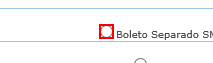
Workflow: Cenario_53

Step 1 [try]: check the text box 'radioTipoBoleto' in window 'NFO Vivo 360º - Call Center'

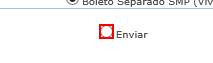
Step 2: check the text box 'radioEscolheOperacao' in window 'NFO Vivo 360º - Call Center'

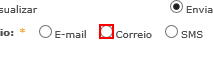
Step 3: check the text box 'radioEscolheEnvio' in window 'NFO Vivo 360º - Call Center'

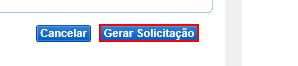
Step 4: click on the button in window 'NFO Vivo 360º - Call Center'

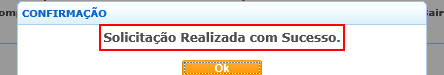
Step 5: find the element in window 'NFO Vivo 360º - Call Center'

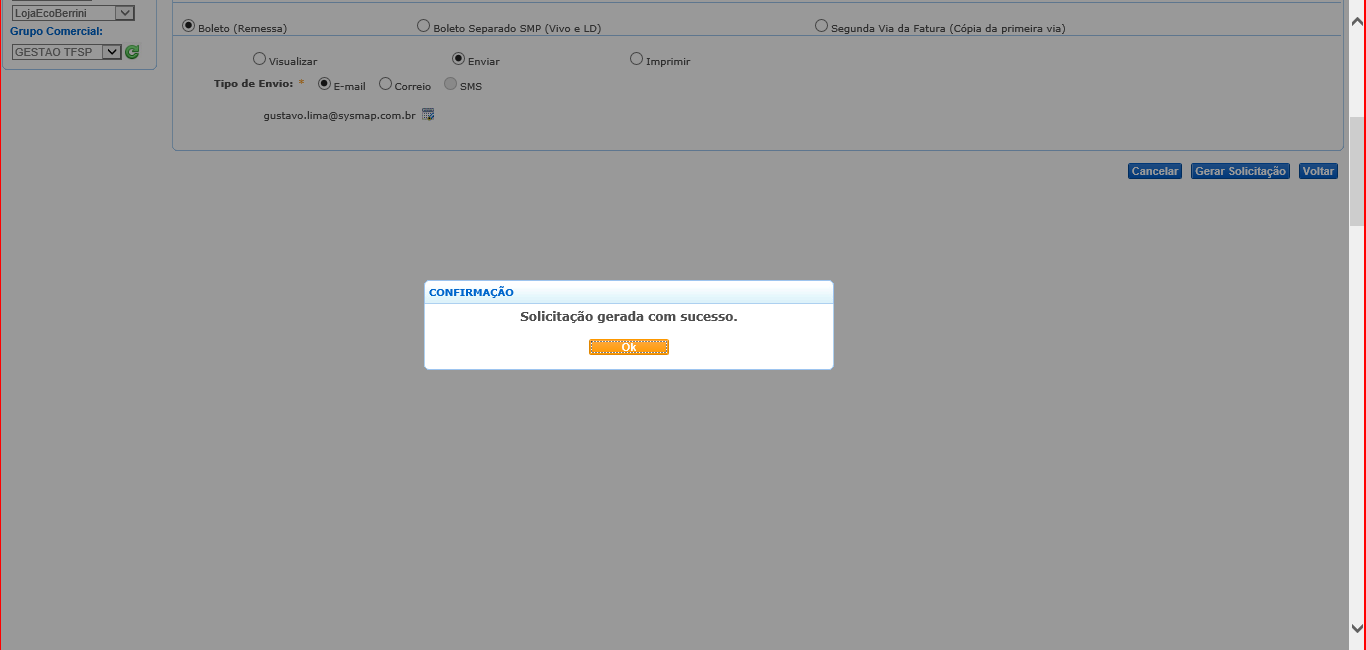
Step 6 [then]: screenshot-of of 'iexplore.exe' in window 'NFO Vivo 360º - Call Center'

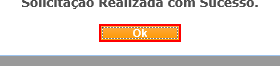
Step 7: click on the button in window 'NFO Vivo 360º - Call Center'

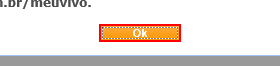
Step 8: click on the button in window 'NFO Vivo 360º - Call Center'

Step 9 [else]: screenshot-of of 'iexplore.exe' in window 'NFO Vivo 360º - Call Center' (same screen as step 6)

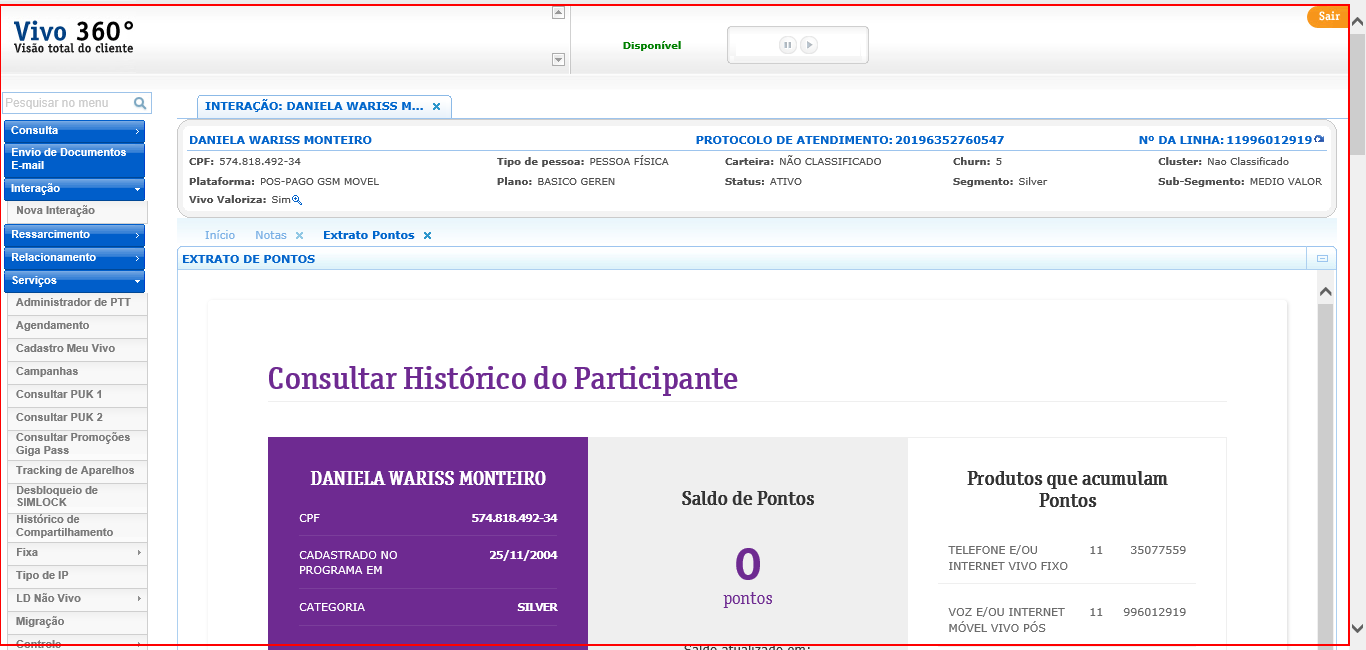
Step 10: type a value into the html in window 'NFO Vivo 360º - Call Center'

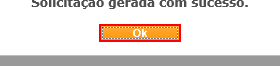
Step 11: click on the button in window 'NFO Vivo 360º - Call Center'

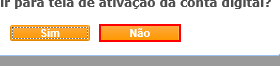
Step 12: click on the button in window 'NFO Vivo 360º - Call Center'

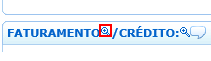
Step 13 [try]: click on the image 'Detalhes de Faturamento' in window 'NFO Vivo 360º - Call Center'

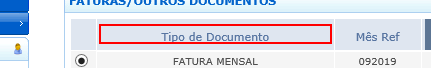
Step 14 [try]: click on the element 'Tipo de Documento' in window 'NFO Vivo 360º - Call Center'

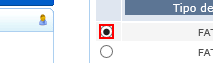
Step 15: check the text box in window 'NFO Vivo 360º - Call Center'

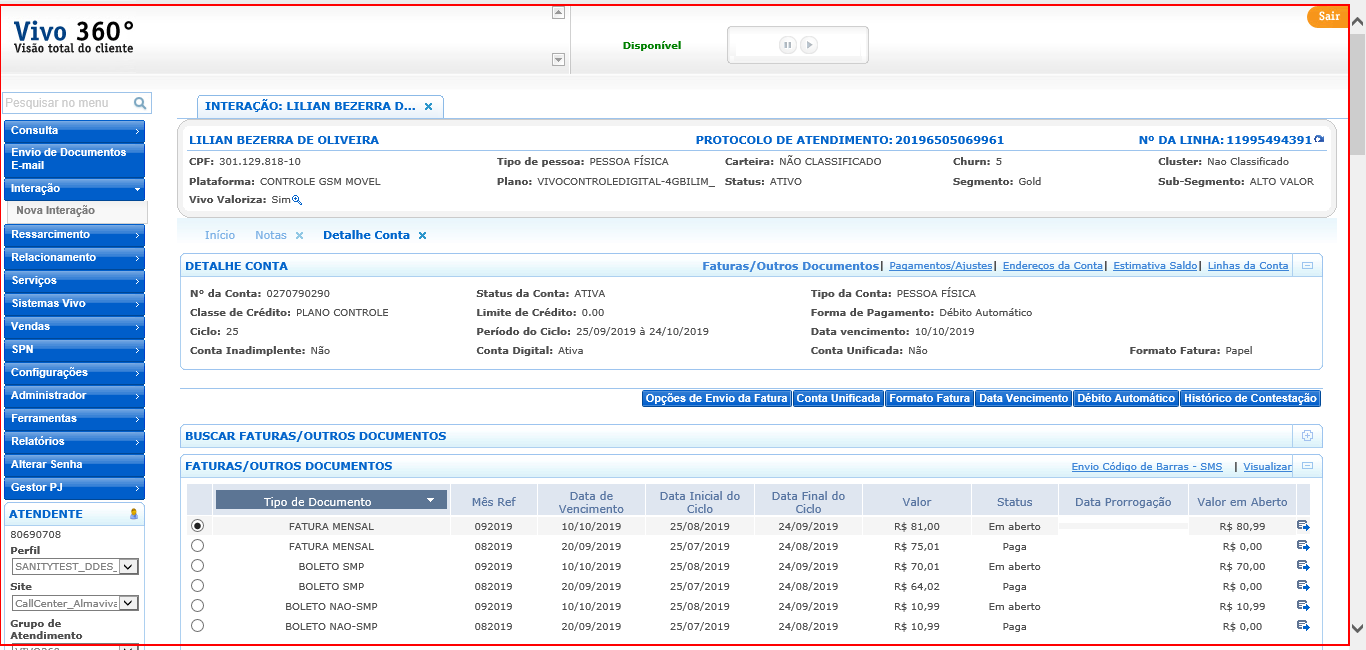
Step 16: type a value into the html in window 'NFO Vivo 360º - Call Center'

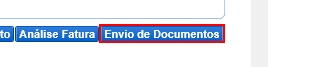
Step 17 [try]: click on the button in window 'NFO Vivo 360º - Call Center'

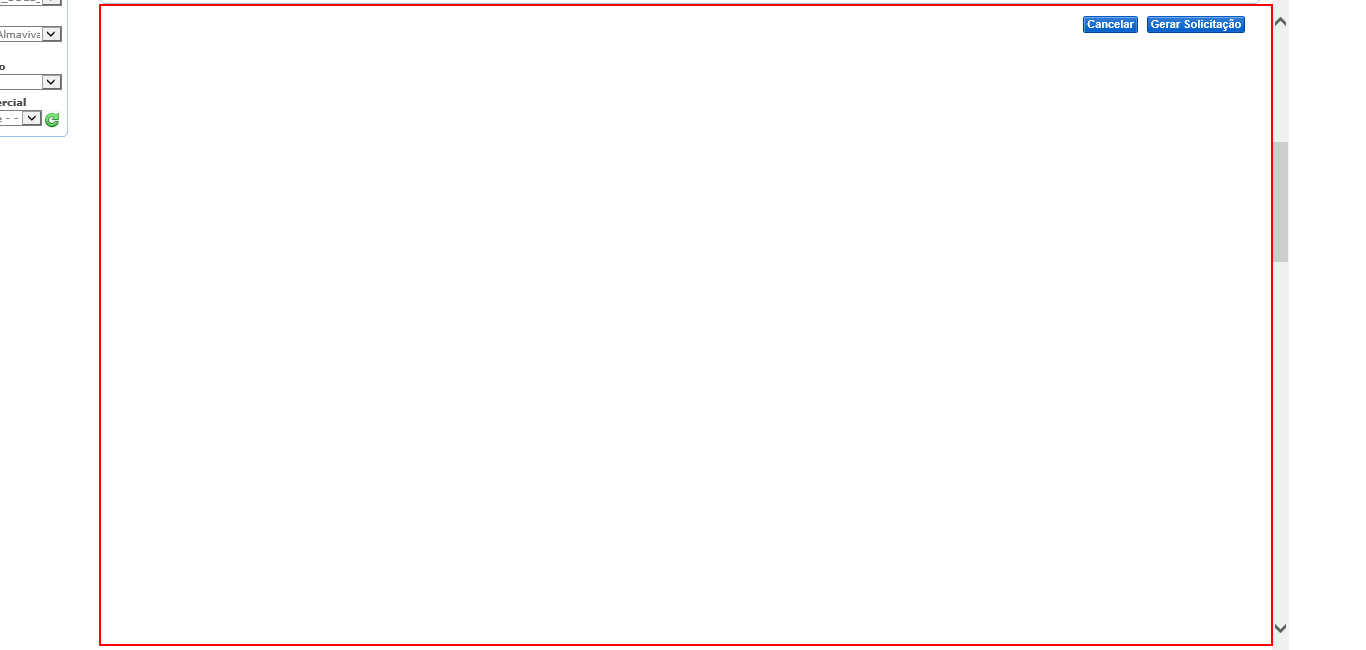
Step 18: type a value into the table cell in window 'NFO Vivo 360º - Call Center'

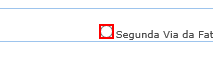
Step 19 [try]: check the text box 'radioTipoBoleto' in window 'NFO Vivo 360º - Call Center'

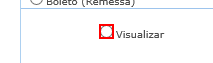
Step 20: check the text box 'radioEscolheOperacao' in window 'NFO Vivo 360º - Call Center'

Step 21: click on the button in window 'NFO Vivo 360º - Call Center' (same screen as step 4)

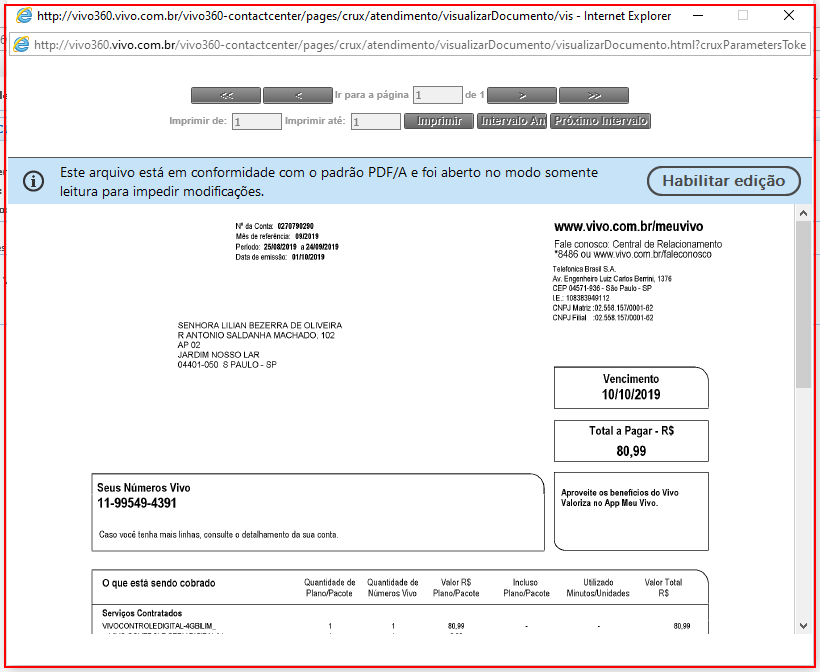
Step 22: find the element in window 'http://vivo360.vivo.com.br/vivo360-contactcenter/pages/crux/aten*' (iexplore.exe)

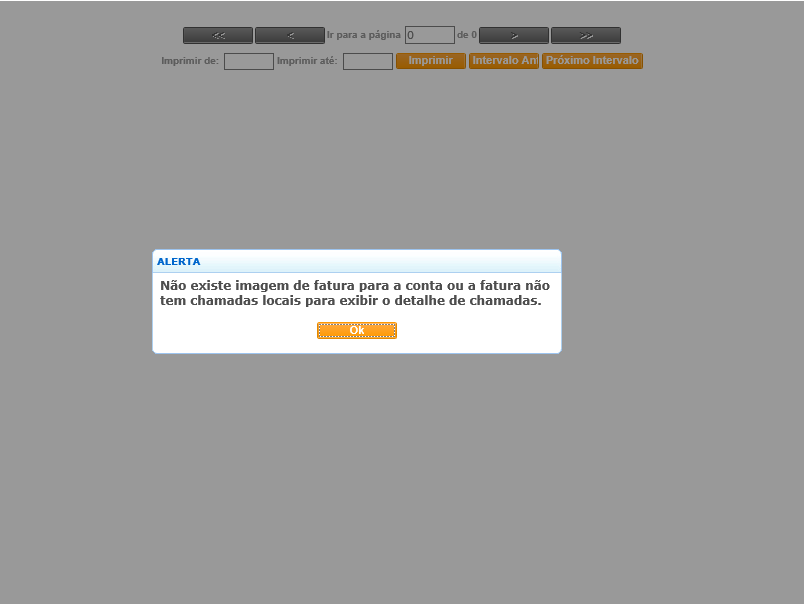
Step 23 [then]: screenshot-of of 'iexplore.exe'

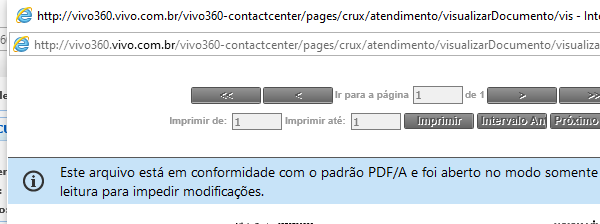
Step 24: Close Window 'iexplore.exe ' on the element in window 'http://vivo360.vivo.com.br/vivo360-contactcenter/pages/crux/aten*' (iexplore.exe)

Step 25 [else]: screenshot-of of 'iexplore.exe' in window 'NFO Vivo 360º - Call Center' (same screen as step 23)

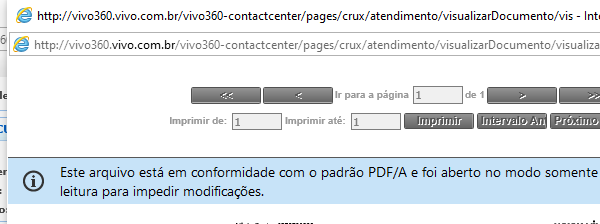
Step 26: Close Window 'iexplore.exe ' on the element in window 'http://vivo360.vivo.com.br/vivo360-contactcenter/pages/crux/aten*' (iexplore.exe)

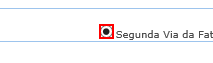
Step 27 [try]: check the text box 'radioTipoBoleto' in window 'NFO Vivo 360º - Call Center'

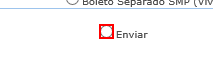
Step 28: check the text box 'radioEscolheOperacao' in window 'NFO Vivo 360º - Call Center'

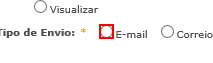
Step 29: check the text box 'radioEscolheEnvio' in window 'NFO Vivo 360º - Call Center'

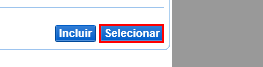
Step 30: click on the button in window 'NFO Vivo 360º - Call Center' (repeated 2 times)

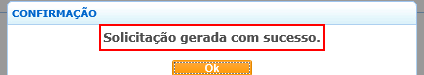
Step 32: find the element 'Solicitação gerada com sucesso.' in window 'NFO Vivo 360º - Call Center'

Step 33 [then]: screenshot-of of 'iexplore.exe' in window 'NFO Vivo 360º - Call Center' (same screen as step 6)

Step 34: click on the button in window 'NFO Vivo 360º - Call Center' (same screen as step 11) (repeated 2 times)

Step 36 [else]: screenshot-of of 'iexplore.exe' in window 'NFO Vivo 360º - Call Center' (same screen as step 6)

Step 37: type a value into the html in window 'NFO Vivo 360º - Call Center' (same screen as step 10)

Step 38: click on the button in window 'NFO Vivo 360º - Call Center' (same screen as step 11) (repeated 2 times)

Step 40 [try]: click on the image 'Detalhes de Faturamento' in window 'NFO Vivo 360º - Call Center' (same screen as step 13)